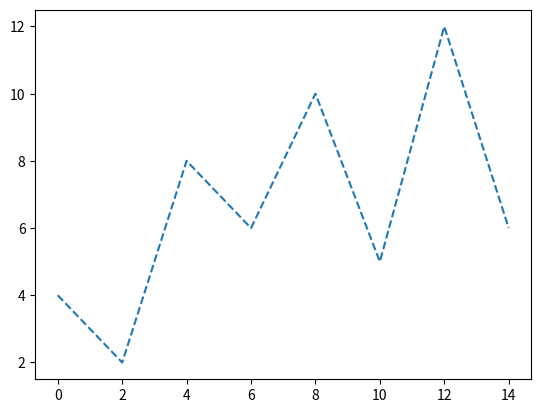

Python code for this plot:
# importing libraries
import matplotlib.pyplot as plt

# creating data
xdata = [0, 2, 4, 6, 8, 10, 12, 14]
ydata = [4, 2, 8, 6, 10, 5, 12, 6]

# plotting data
plt.plot(xdata, ydata, ls='--')

# Displaying plot
plt.show()
